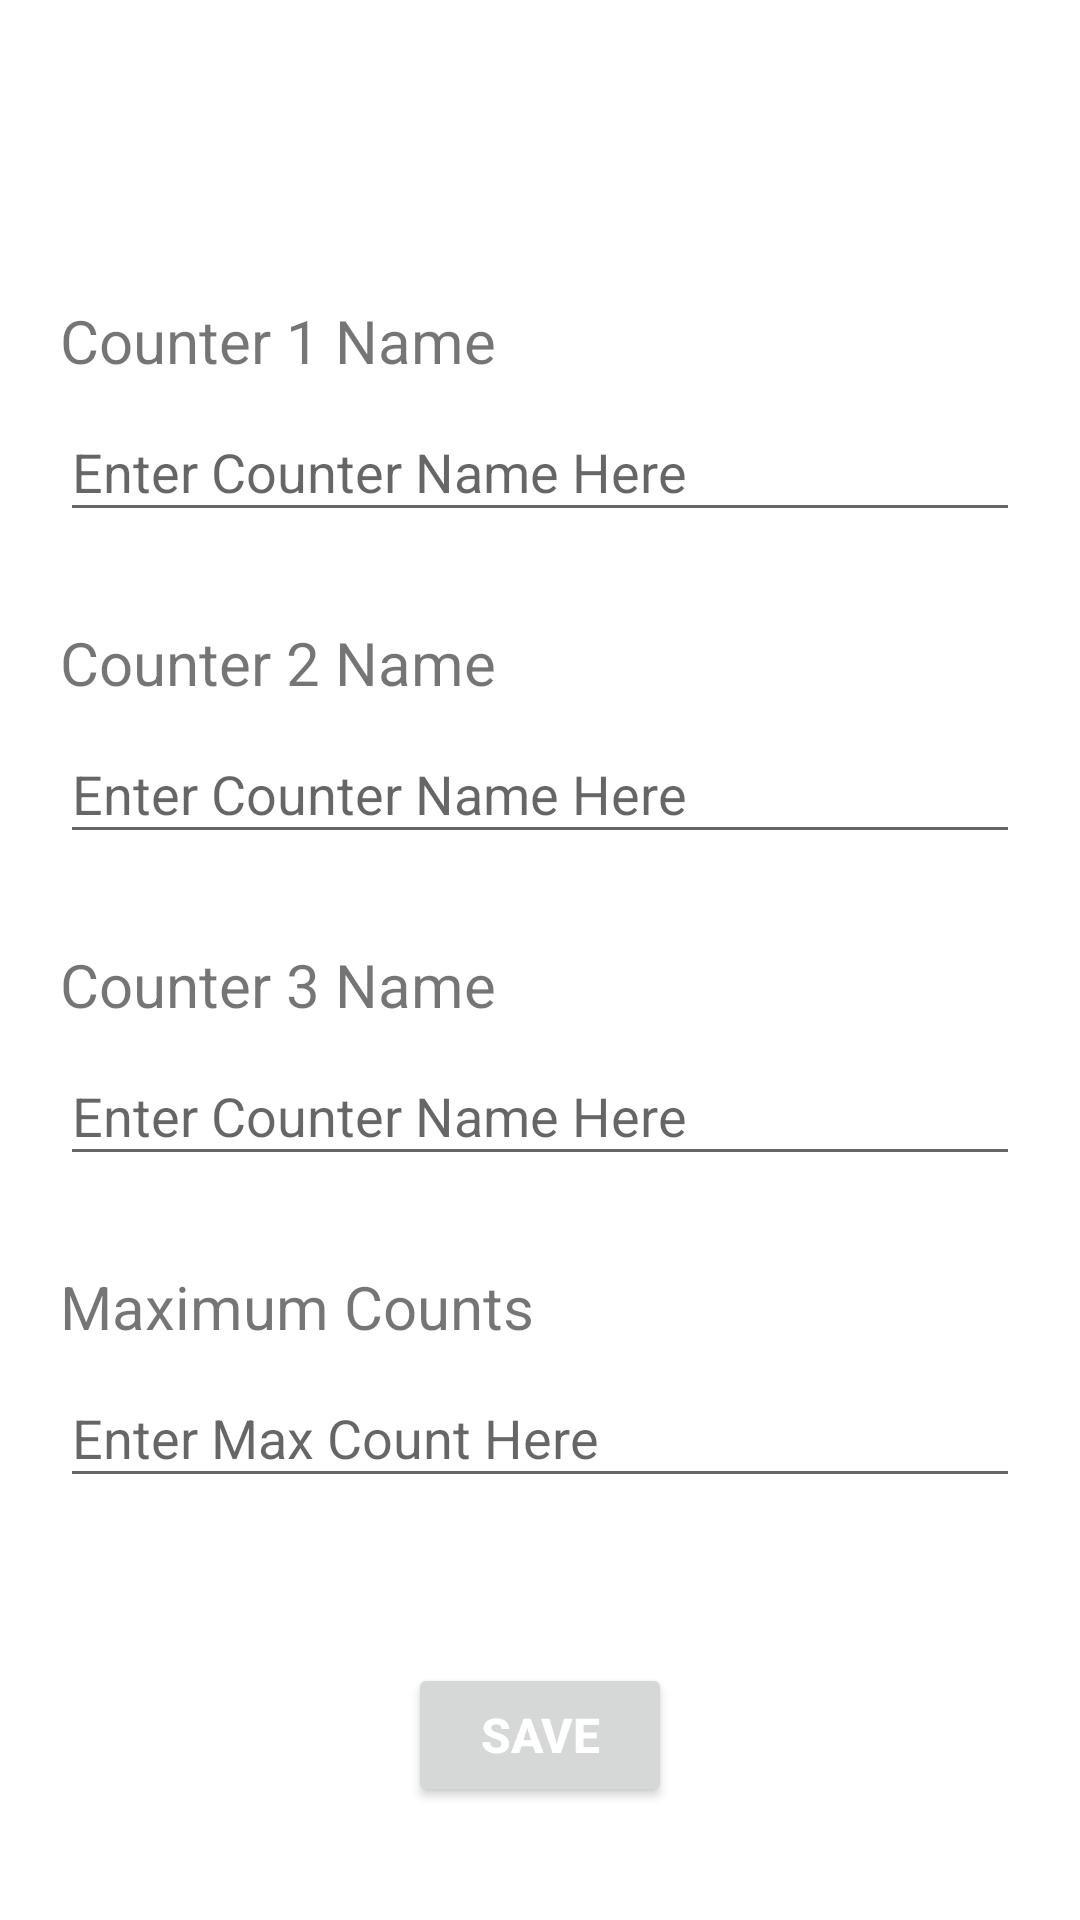

Here is an Android app screen rendered from its layout file. Give the layout XML and the strings, colors and styles it references.
<!-- AndroidManifest.xml: application theme Theme.Kawwasass1 -->
<!-- res/layout/activity_settings.xml -->
<?xml version="1.0" encoding="utf-8"?>
<androidx.coordinatorlayout.widget.CoordinatorLayout
    xmlns:android="http://schemas.android.com/apk/res/android"
    xmlns:app="http://schemas.android.com/apk/res-auto"
    xmlns:tools="http://schemas.android.com/tools"
    android:layout_width="match_parent"
    android:layout_height="match_parent"
    tools:context=".SettingsActivity">

    <LinearLayout
        android:id="@+id/settingsPageLayout"
        android:layout_width="match_parent"
        android:layout_height="match_parent"
        android:orientation="vertical"
        android:layout_marginHorizontal="20dp"
        app:layout_constraintBottom_toBottomOf="parent"
        app:layout_constraintEnd_toEndOf="parent"
        app:layout_constraintStart_toStartOf="parent"
        app:layout_constraintTop_toTopOf="parent">

        <TextView
            android:id="@+id/counterLabel1"
            android:layout_width="wrap_content"
            android:layout_height="wrap_content"
            android:layout_marginTop="100dp"
            android:layout_marginBottom="10dp"
            android:text="@string/counterLabel1"
            android:textSize="20sp" />

        <EditText
            android:id="@+id/counterInput1"
            android:layout_width="fill_parent"
            android:layout_height="wrap_content"
            android:hint="@string/counterInputPlaceholder"
            android:paddingVertical="8dp"
            android:layout_marginBottom="30dp"
            android:inputType="textPersonName"
            android:digits="@string/counterNameDigits"
            android:maxLength="@string/counterMaxLen"/>


        <TextView
            android:id="@+id/counterLabel2"
            android:layout_width="wrap_content"
            android:layout_height="wrap_content"
            android:layout_marginBottom="10dp"
            android:text="@string/counterLabel2"
            android:textSize="20sp" />

        <EditText
            android:id="@+id/counterInput2"
            android:layout_width="fill_parent"
            android:layout_height="wrap_content"
            android:hint="@string/counterInputPlaceholder"
            android:paddingVertical="8dp"
            android:layout_marginBottom="30dp"
            android:inputType="textPersonName"
            android:digits="@string/counterNameDigits"
            android:maxLength="@string/counterMaxLen"/>


        <TextView
            android:id="@+id/counterLabel3"
            android:layout_width="wrap_content"
            android:layout_height="wrap_content"
            android:layout_marginBottom="10dp"
            android:text="@string/counterLabel3"
            android:textSize="20sp" />

        <EditText
            android:id="@+id/counterInput3"
            android:layout_width="fill_parent"
            android:layout_height="wrap_content"
            android:hint="@string/counterInputPlaceholder"
            android:paddingVertical="8dp"
            android:layout_marginBottom="30dp"
            android:inputType="textPersonName"
            android:digits="@string/counterNameDigits"
            android:maxLength="@string/counterMaxLen"/>

        <TextView
            android:id="@+id/maxCountLabel"
            android:layout_width="wrap_content"
            android:layout_height="wrap_content"
            android:layout_marginBottom="10dp"
            android:text="@string/maxCountLabel"
            android:textSize="20sp" />

        <EditText
            android:id="@+id/maxCountInput"
            android:layout_width="fill_parent"
            android:layout_height="wrap_content"
            android:hint="@string/maxCountInputPlaceholder"
            android:paddingVertical="8dp"
            android:layout_marginBottom="30dp"
            android:inputType="phone|number"
            android:digits="@string/maxCountDigits"
            android:maxLength="@string/maxCountMaxLength"/>

        <Button
            android:id="@+id/saveCounterButton"
            android:layout_width="wrap_content"
            android:layout_height="wrap_content"
            android:layout_marginVertical="25dp"
            android:layout_gravity="center"
            android:text="@string/saveCounterButton"
            android:textColor="@color/white"
            android:textSize="16sp"
            android:textStyle="bold" />
    </LinearLayout>

</androidx.coordinatorlayout.widget.CoordinatorLayout>
<!-- resources referenced by this layout -->
<resources>
  <string name="counterInputPlaceholder"> Enter Counter Name Here </string>
  <string name="counterLabel1"> Counter 1 Name </string>
  <string name="counterLabel2"> Counter 2 Name </string>
  <string name="counterLabel3"> Counter 3 Name </string>
  <string name="counterMaxLen">20</string>
  <string name="counterNameDigits">abcdefghijklmnopqrstuvwxyz ABCDEFGHIJKLMNOPQRSTUVWXYZ</string>
  <string name="maxCountDigits">0123456789</string>
  <string name="maxCountInputPlaceholder"> Enter Max Count Here </string>
  <string name="maxCountLabel"> Maximum Counts </string>
  <string name="maxCountMaxLength">3</string>
  <string name="saveCounterButton"> Save </string>
  <style name="Theme.Kawwasass1" parent="Theme.MaterialComponents.DayNight.DarkActionBar">
          
          <item name="colorPrimary">@color/purple_500</item>
          <item name="colorPrimaryVariant">@color/purple_700</item>
          <item name="colorOnPrimary">@color/white</item>
          
          <item name="colorSecondary">@color/teal_200</item>
          <item name="colorSecondaryVariant">@color/teal_700</item>
          <item name="colorOnSecondary">@color/black</item>
          
          <item name="android:statusBarColor" tools:targetApi="l">?attr/colorPrimaryVariant</item>
          
      </style>
  <!-- not gathered from this repository: default colours our renderer supplied (Android Studio template values) -->
  <color name="purple_500">#FF6200EE</color>
  <color name="purple_700">#FF3700B3</color>
  <color name="teal_200">#FF03DAC5</color>
  <color name="teal_700">#FF018786</color>
  <color name="black">#FF000000</color>
  <color name="white">#FFFFFFFF</color>
</resources>
